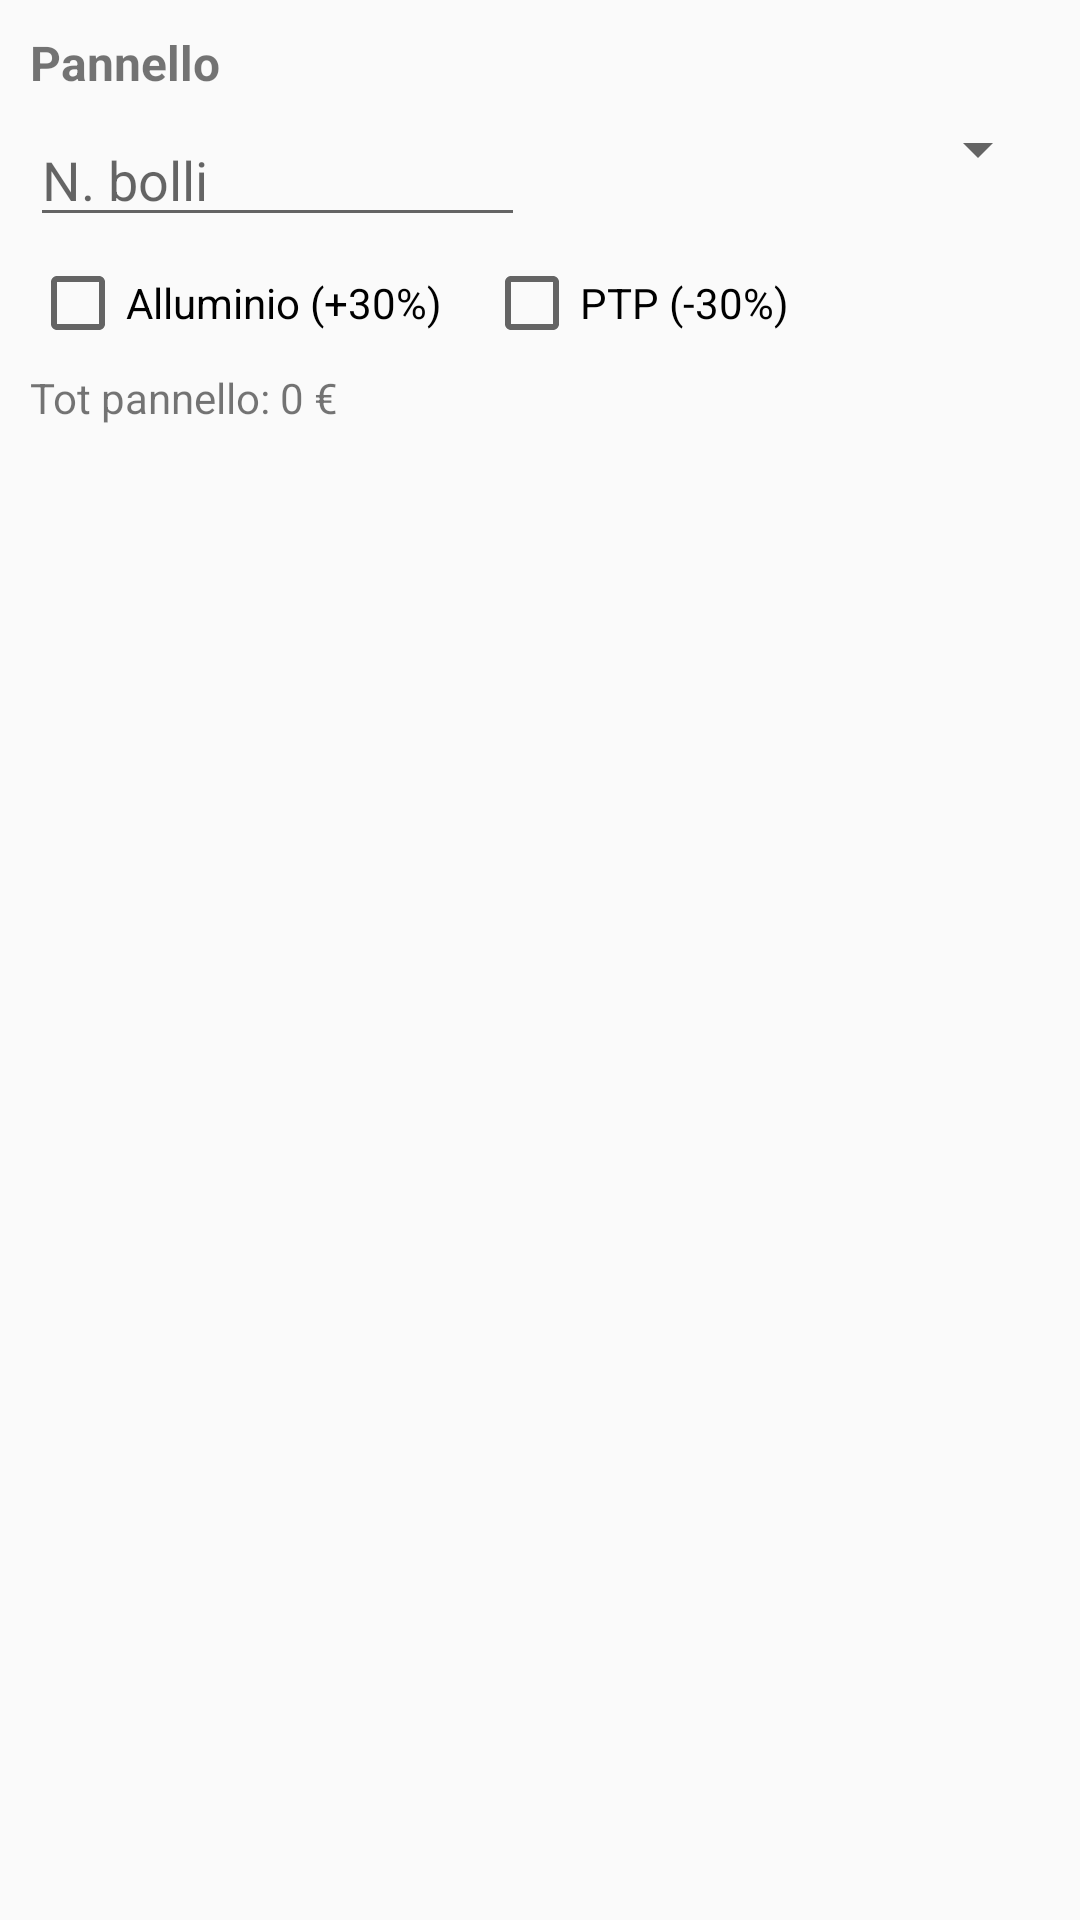

The Android layout XML behind this screen, and the referenced resources:
<!-- AndroidManifest.xml: application theme Theme.AppCompat.Light.NoActionBar -->
<!-- res/layout/panel_row.xml -->
<?xml version="1.0" encoding="utf-8"?>
<LinearLayout xmlns:android="http://schemas.android.com/apk/res/android"
    android:layout_width="match_parent"
    android:layout_height="wrap_content"
    android:orientation="vertical"
    android:padding="10dp"
    android:layout_marginBottom="10dp">

    <TextView
        android:id="@+id/txtPanelName"
        android:layout_width="match_parent"
        android:layout_height="wrap_content"
        android:text="Pannello"
        android:textStyle="bold"
        android:textSize="16sp"
        android:paddingBottom="6dp"/>

    <LinearLayout
        android:layout_width="match_parent"
        android:layout_height="wrap_content"
        android:orientation="horizontal">

        <EditText
            android:id="@+id/edtBolli"
            android:layout_width="0dp"
            android:layout_height="wrap_content"
            android:layout_weight="1"
            android:hint="N. bolli"
            android:inputType="number" />

        <Spinner
            android:id="@+id/spMisura"
            android:layout_width="0dp"
            android:layout_height="wrap_content"
            android:layout_weight="1"
            android:layout_marginStart="10dp" />
    </LinearLayout>

    <LinearLayout
        android:layout_width="match_parent"
        android:layout_height="wrap_content"
        android:orientation="horizontal"
        android:layout_marginTop="6dp">

        <CheckBox
            android:id="@+id/chkAlluminio"
            android:layout_width="wrap_content"
            android:layout_height="wrap_content"
            android:text="Alluminio (+30%)" />

        <CheckBox
            android:id="@+id/chkPTP"
            android:layout_width="wrap_content"
            android:layout_height="wrap_content"
            android:text="PTP (-30%)"
            android:layout_marginStart="14dp" />
    </LinearLayout>

    <TextView
        android:id="@+id/txtPanelTot"
        android:layout_width="match_parent"
        android:layout_height="wrap_content"
        android:text="Tot pannello: 0 €"
        android:layout_marginTop="6dp"/>

</LinearLayout>
<!-- resources referenced by this layout -->
<resources>

</resources>
